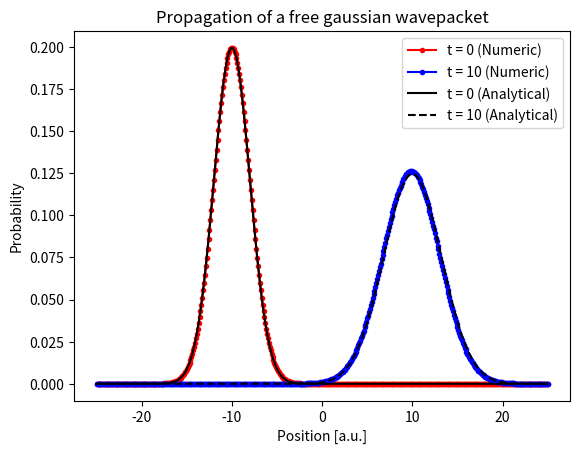
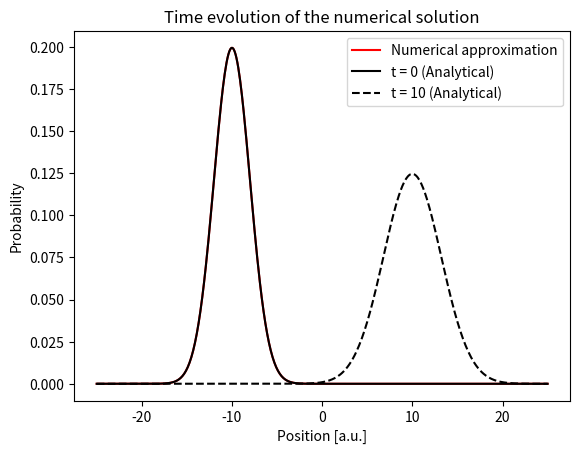
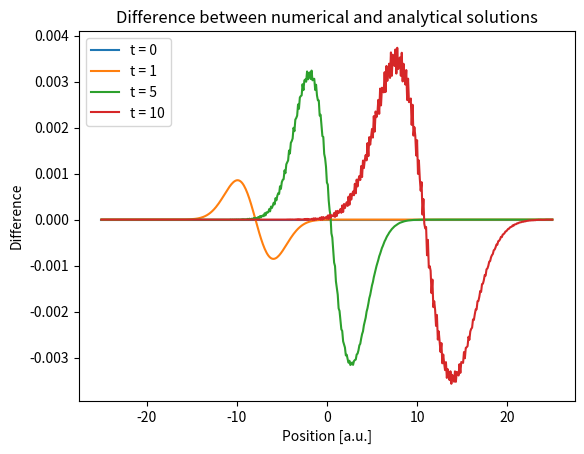

Write the Python code that produced these figures, in order.
# -*- coding: utf-8 -*-

#%% solving time dependent schrodinger equation

import numpy as np
import matplotlib.pyplot as plt 
from scipy.integrate import solve_ivp
from scipy.sparse import spdiags, csr_matrix
from matplotlib.animation import FuncAnimation


x = np.linspace(-25, 25, 501) # grid points
delta_x = x[1]-x[0] # distance between each grid point
n = len(x) # number of grid points

t = np.linspace(0, 10, 1001) # discretized time
min_t, max_t = int(t[0]), int(t[-1]) # maximum and minimum values of time

x0 = -10 # initial position of wavepacket
sigma = 2 # wavepacket width
k0 = 2 # wavepacket momentum


def gaussian(x):
    '''
    Calculates a time-independent gaussian wavepacket
    
    Args:
        x (array): grid spacing
    Returns:
        phi (array): gaussian wavepacket
    '''
    eq1 = np.exp(-(x-x0)**2/(4*(sigma)**2))
    eq2 = ((2*np.pi)**0.25)*np.sqrt(sigma)
    phi = (eq1/eq2)*np.exp(1j*k0*x)
    return phi

def analytical_prob(x, t):
    '''
    Calculates an analytical probability density for a gaussian wavepacket
    
    Args:
        x (array): grid spacing
        t (array): discretised time
    Returns:
        array: analytical probability density
    '''
    delta_t = t / (2*(sigma**2))
    eq1 = 1 / (sigma * ((2 * np.pi)**0.5) * ((1 + (delta_t**2))**0.5))
    eq2 = 2 * (sigma**2) * (1 + (delta_t**2))
    eq3 = (x - x0 - (k0 * t))**2
    return eq1 * np.exp(-eq3/eq2)
    
def M():
    '''
    Generates the M matrix
    
    Returns:
        matrix: M matrix
    '''
    d = (1/(delta_x**2)) * np.ones(n)
    data = np.vstack([d, -2*d, d])
    diags = np.array([-1, 0, 1])
    m = spdiags(data, diags, n, n)
    return csr_matrix(m)

def RHS(t, phi):
    '''
    Calculates the RHS of the time dependent schrodinger equation
    
    Args:
        t (array): discretised time
        phi (array): wavepacket
    Returns:
        array: derivative of phi with respect to time
    '''
    return 1j * 0.5 * M()@phi

def normalize(phi):
    ''' 
    Normalises a given wavefunction
    
    Args:
        phi (array): wavepacket
    Returns:
        array: normalised wavepacket
    '''
    norm = np.trapz(np.abs(phi)**2, x)
    return phi / np.sqrt(norm)


# defining initial wavepacket
phi = gaussian(x) 

# solving RHS of time dependent schrodinger eq.
dpdt = solve_ivp(RHS, (min_t, max_t), y0 = phi, t_eval=t) 
wavepacket = dpdt.y

# normalising wavepacket
for i in range(len(t)):
    wavepacket[:, i] = normalize(wavepacket[:, i])

# calculating probability density
prob_density = np.abs(wavepacket)**2


#%% plotting static test case

# numerical values at t=0 and t=10
prob_0 = prob_density[:, 0]
prob_t = prob_density[:, -1]

# analytical values at t=0 and t=10
analytical_prob_0 = analytical_prob(x, 0)
analytical_prob_t = analytical_prob(x, 10)

# plotting numerical and analytical prob. densities
plt.plot(x, prob_0, marker='.', color='r')
plt.plot(x, prob_t, marker='.', color='b')

plt.plot(x, analytical_prob_0, color='k')
plt.plot(x, analytical_prob_t, color='k', linestyle='--')

plt.xlabel('Position [a.u.]')
plt.ylabel('Probability')
plt.legend(('t = 0 (Numeric)', 't = 10 (Numeric)', 't = 0 (Analytical)', 't = 10 (Analytical)'), loc='upper right')
plt.title('Propagation of a free gaussian wavepacket')


#%% animating test case

fig, ax = plt.subplots()

# setting initial plot for numerical probability density at t = 0
prob_plot, = ax.plot(x, prob_0, color='r') 

# plotting analytical probability density at t = 0 and t = 10
plt.plot(x, analytical_prob_0, color='k')
plt.plot(x, analytical_prob_t, color='k', linestyle='--')

def update(i):
    ''' 
    Updates y data for animation
    
    Args:
        int: index
    Returns:
        prob_plot (array): updated probability density plot
    '''
    prob_plot.set_ydata(prob_density[:, i])
    return prob_plot

ax.set_xlabel('Position [a.u.]')
ax.set_ylabel('Probability')
ax.legend(('Numerical approximation', 't = 0 (Analytical)', 't = 10 (Analytical)'), loc='upper right')
ax.set_title('Time evolution of the numerical solution')

# animating test case
prob_animation = FuncAnimation(fig, update, interval=50, frames=np.arange(0, len(t), 10), repeat=True)
#prob_animation.save('1DTestCase.gif')


#%% calculating error and SSE values over time

def SSE(diff):
    ''' 
    Calculates the sum of sqared errors (SSE)
    
    Args:
        diff (array): difference between numerical and analytical solutions
    Returns:
        int: SSE value
    '''
    return np.sum(diff**2)

fig2 = plt.figure()

# index values of desired sampling times
timestamps = [0, 100, 500, 1000]

# calculating SSE values and generating error plot for each timestamp
for i in range(len(timestamps)):
    index = timestamps[i]
    diff_val = prob_density[:, index] - analytical_prob(x, t[index])
    diff_plot = plt.plot(x, diff_val)
    SSE_val = SSE(diff_val)
    print('SSE at t='+ str(int(index/100)) +': '+ str(SSE_val))

plt.xlabel('Position [a.u.]')
plt.ylabel('Difference')
plt.legend(('t = 0', 't = 1', 't = 5', 't = 10'), loc='upper left')
plt.title('Difference between numerical and analytical solutions')

